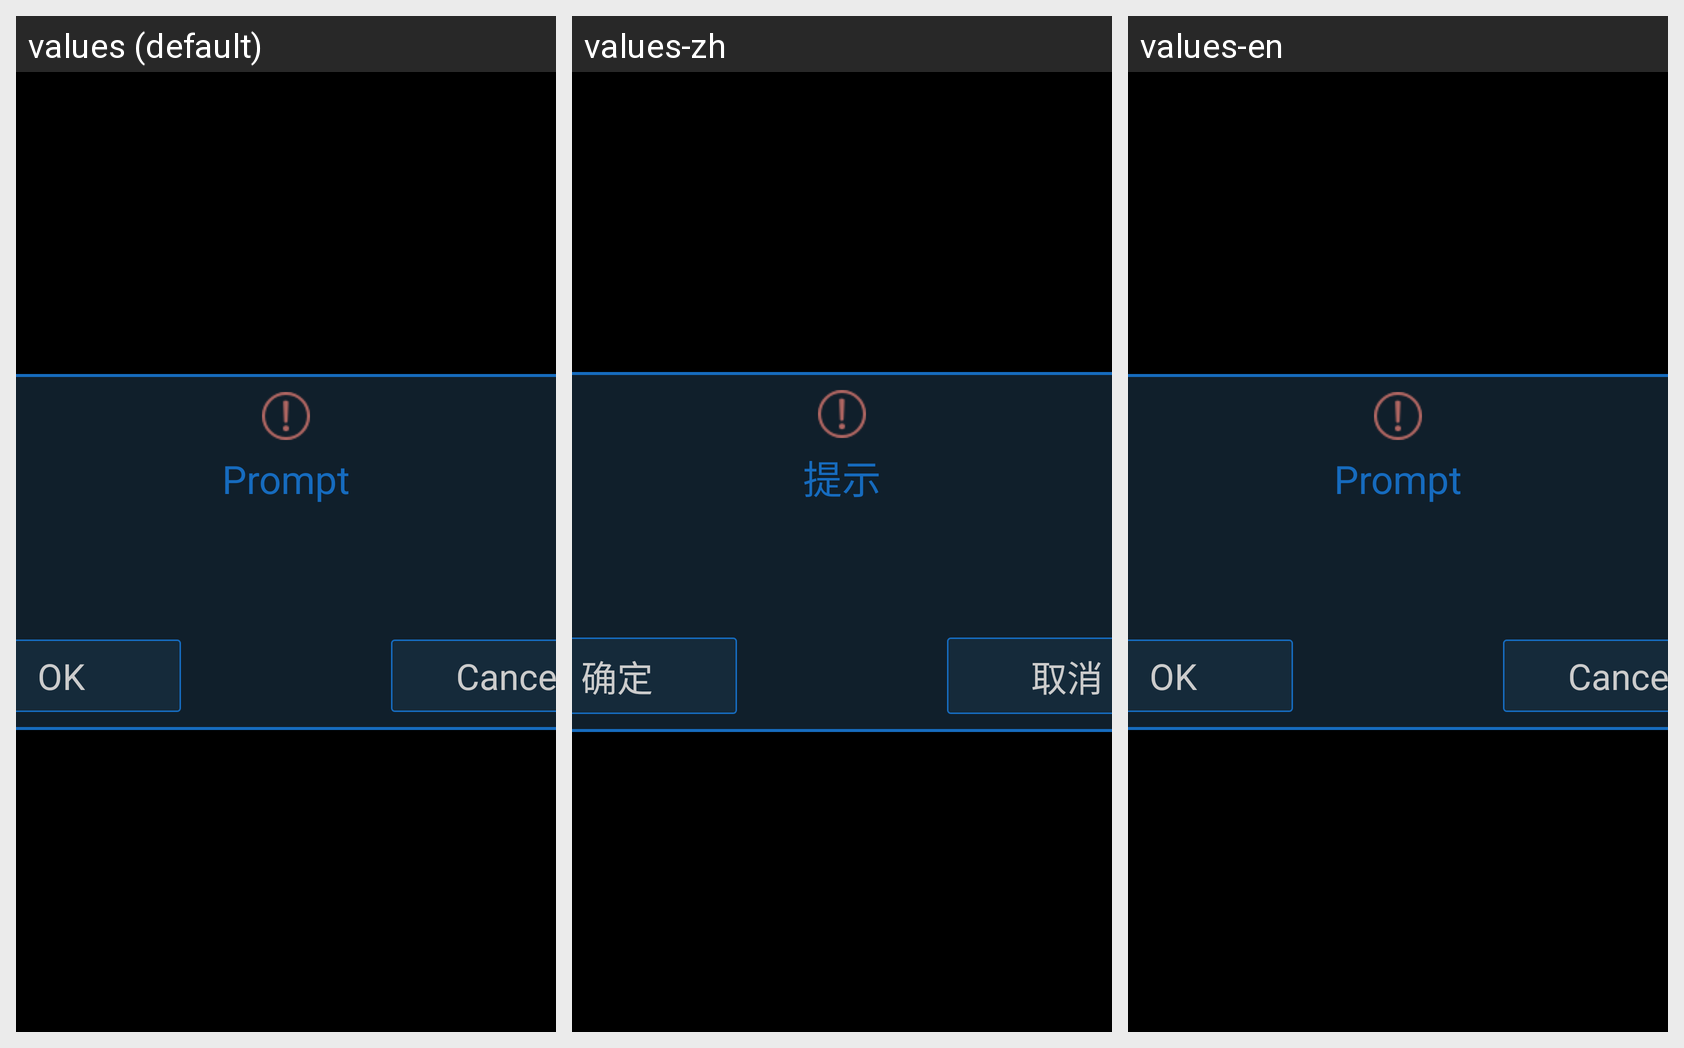

Locale-by-locale string values for the Android screen shown in this grid:
Android screen res/layout/dialog_custom_speed_layout.xml rendered under 3 locales, left to right: values (default), values-zh, values-en. Device: Nexus 5 (rendered at 1080×1920; each locale shown at half size, 540×960, under a caption strip naming it); theme android:Theme.NoTitleBar.Fullscreen.
Strings drawn on this screen, with the default value and each locale's value (text and hints the layout hard-codes, and strings that could not be matched under every locale, appear in the picture but are not listed):

prompt
  values: Prompt
  values-zh: 提示
  values-en: Prompt

dialog_ok
  values: OK
  values-zh: 确定
  values-en: OK

dialog_cancel
  values: Cancel
  values-zh: 取消
  values-en: Cancel
